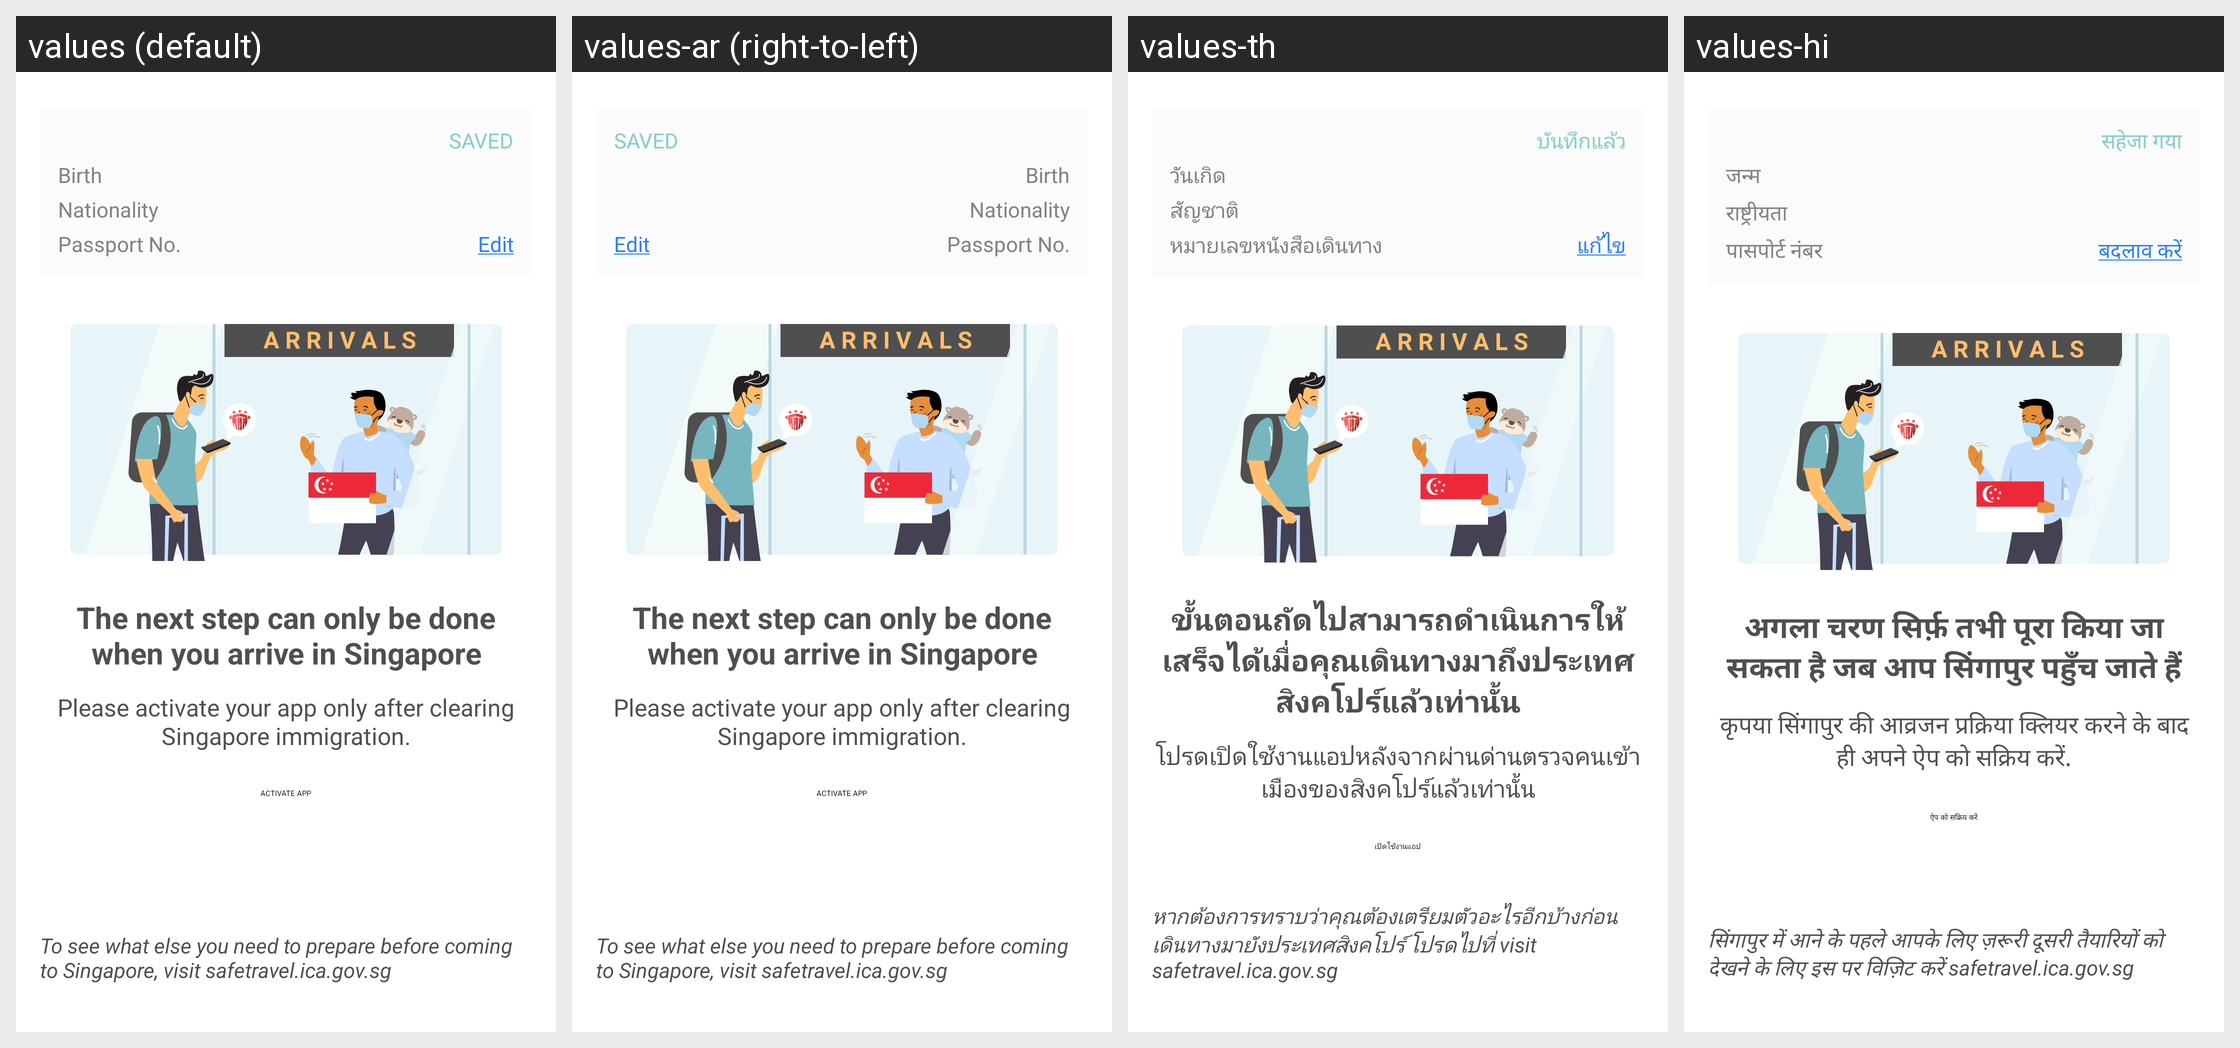

The same Android screen rendered under several of its app's locales, left to right. List the strings drawn on it with the default value and each locale's translation.
Android screen res/layout/fragment_profile_holding.xml rendered under 4 locales, left to right: values (default), values-ar (right-to-left), values-th, values-hi. Device: Nexus 5 (rendered at 1080×1920; each locale shown at half size, 540×960, under a caption strip naming it); theme AppTheme.NoActionBar.
Other locales in the repository, not shown: values-af, values-am, values-as, values-az, values-be, values-bg, values-bn, values-bs, values-ca, values-cs, values-da, values-de, values-el, values-en-rGB, values-es, values-es-rUS, values-et, values-eu, values-fa, values-fi, values-fil, values-fr, values-fr-rCA, values-gl, values-gu, values-hr, values-hu, values-hy, values-in, values-is, values-it, values-iw, values-ja, values-ka, values-kk, values-km, values-kn, values-ko, values-ky, values-lo, values-lt, values-lv, values-mk, values-ml, values-mn, values-mr, values-ms, values-my, values-nb, values-ne, values-nl, values-or, values-pa, values-pl, values-pt, values-pt-rBR, values-pt-rPT, values-ro, values-ru, values-si, values-sk, values-sl, values-sq, values-sr, values-sv, values-sw, values-ta, values-te, values-tl, values-tr, values-uk, values-ur, values-uz, values-vi, values-zh, values-zh-rCN, values-zh-rHK, values-zh-rTW, values-zu.
Strings drawn on this screen, with the default value and each locale's value (text and hints the layout hard-codes, and strings that could not be matched under every locale, appear in the picture but are not listed):

txt_birth
  values: Birth
  values-ar: Birth  [not translated; the default value is used]
  values-th: วันเกิด
  values-hi: जन्म

nationality
  values: Nationality
  values-ar: Nationality  [not translated; the default value is used]
  values-th: สัญชาติ 
  values-hi: राष्ट्रीयता

txt_passport_no
  values: Passport No.
  values-ar: Passport No.  [not translated; the default value is used]
  values-th: หมายเลขหนังสือเดินทาง
  values-hi: पासपोर्ट नंबर

txt_saved
  values: SAVED
  values-ar: SAVED  [not translated; the default value is used]
  values-th: บันทึกแล้ว
  values-hi: सहेजा गया

txt_edit
  values: Edit
  values-ar: Edit  [not translated; the default value is used]
  values-th: แก้ไข
  values-hi: बदलाव करें

txt_next_step_when_arrived_at_SG
  values: The next step can only be done when you arrive in Singapore
  values-ar: The next step can only be done when you arrive in Singapore  [not translated; the default value is used]
  values-th: ขั้นตอนถัดไปสามารถดำเนินการให้เสร็จได้เมื่อคุณเดินทางมาถึงประเทศสิงคโปร์แล้วเท่านั้น
  values-hi: अगला चरण सिर्फ़ तभी पूरा किया जा सकता है जब आप सिंगापुर पहुँच जाते हैं

txt_activate_your_app
  values: Please activate your app only after clearing Singapore immigration.
  values-ar: Please activate your app only after clearing Singapore immigration.  [not translated; the default value is used]
  values-th: โปรดเปิดใช้งานแอปหลังจากผ่านด่านตรวจคนเข้าเมืองของสิงคโปร์แล้วเท่านั้น
  values-hi: कृपया सिंगापुर की आव्रजन प्रक्रिया क्लियर करने के बाद ही अपने ऐप को सक्रिय करें.

txt_activate_app
  values: activate app
  values-ar: activate app  [not translated; the default value is used]
  values-th: เปิดใช้งานแอป
  values-hi: ऐप को सक्रिय करें

txt_visit_safe_travel
  values: To see what else you need to prepare before coming to Singapore, visit safetravel.ica.gov.sg
  values-ar: To see what else you need to prepare before coming to Singapore, visit safetravel.ica.gov.sg  [not translated; the default value is used]
  values-th: หากต้องการทราบว่าคุณต้องเตรียมตัวอะไรอีกบ้างก่อนเดินทางมายังประเทศสิงคโปร์ โปรดไปที่ visit safetravel.ica.gov.sg
  values-hi: सिंगापुर में आने के पहले आपके लिए ज़रूरी दूसरी तैयारियों को देखने के लिए इस पर विज़िट करें safetravel.ica.gov.sg
